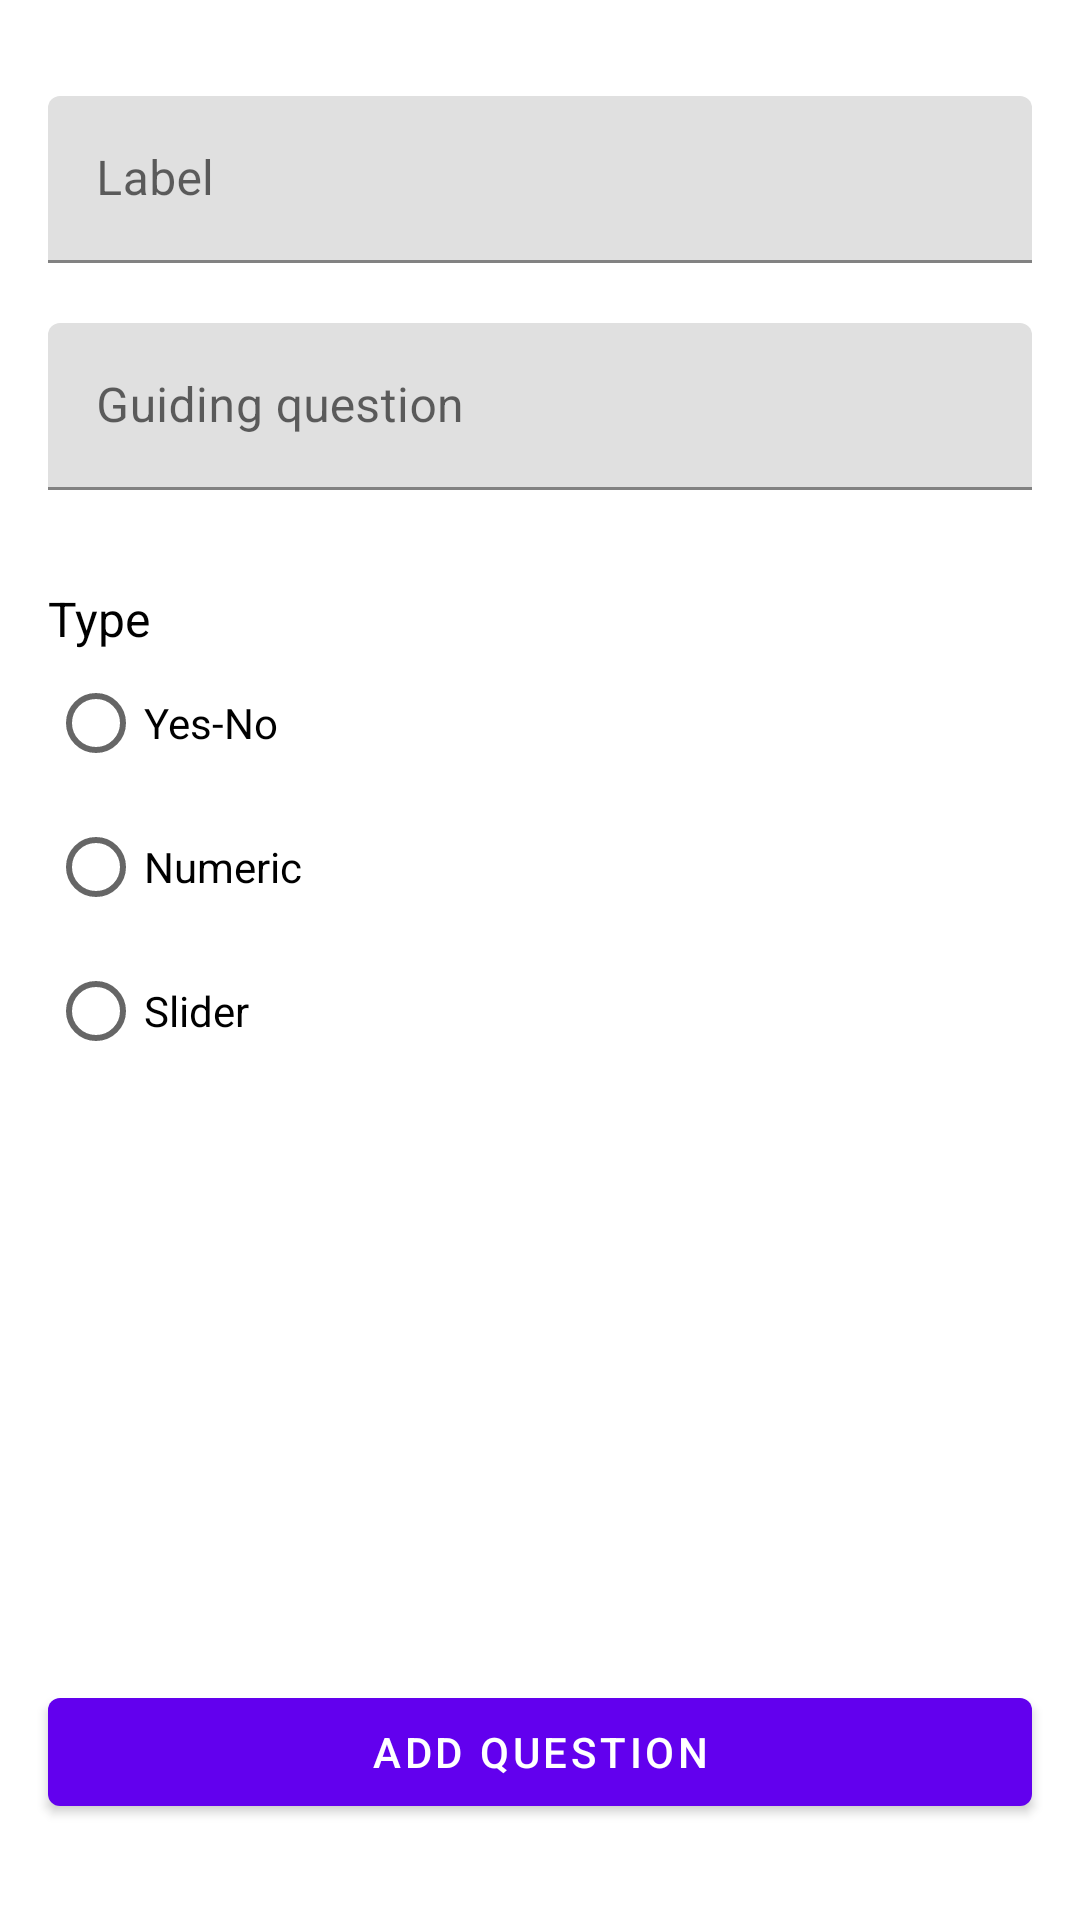

Here is an Android app screen rendered from its layout file. Give the layout XML and the strings, colors and styles it references.
<!-- AndroidManifest.xml: application theme Theme.Tracne -->
<!-- res/layout/fragment_add_question.xml -->
<?xml version="1.0" encoding="utf-8"?>
<androidx.core.widget.NestedScrollView xmlns:android="http://schemas.android.com/apk/res/android"
    xmlns:app="http://schemas.android.com/apk/res-auto"
    xmlns:tools="http://schemas.android.com/tools"
    android:layout_height="match_parent"
    android:layout_width="match_parent"
    android:fillViewport="true"
    >

    <androidx.constraintlayout.widget.ConstraintLayout
        android:layout_width="match_parent"
        android:layout_height="match_parent">

        <androidx.constraintlayout.widget.Guideline
            android:id="@+id/start_guide_add_question"
            android:layout_width="wrap_content"
            android:layout_height="wrap_content"
            android:orientation="vertical"
            app:layout_constraintGuide_begin="16dp" />

        <androidx.constraintlayout.widget.Guideline
            android:id="@+id/end_guide_add_question"
            android:layout_width="wrap_content"
            android:layout_height="wrap_content"
            android:orientation="vertical"
            app:layout_constraintGuide_end="16dp" />

        <com.google.android.material.textfield.TextInputLayout
            android:id="@+id/label_input_layout_add_question"
            android:layout_width="0dp"
            android:layout_height="wrap_content"
            android:layout_marginTop="32dp"
            app:layout_constraintEnd_toEndOf="@id/end_guide_add_question"
            app:layout_constraintStart_toStartOf="@id/start_guide_add_question"
            app:layout_constraintTop_toTopOf="parent">

            <com.google.android.material.textfield.TextInputEditText
                android:id="@+id/label_input_edit_text_add_question"
                android:layout_width="match_parent"
                android:layout_height="wrap_content"
                android:maxLength="20"
                android:hint="Label"
                android:inputType="textMultiLine" />

        </com.google.android.material.textfield.TextInputLayout>

        <com.google.android.material.textfield.TextInputLayout
            android:id="@+id/input_layout_add_question"
            android:layout_width="0dp"
            android:layout_height="wrap_content"
            android:layout_marginTop="20dp"
            app:layout_constraintEnd_toEndOf="@id/end_guide_add_question"
            app:layout_constraintStart_toStartOf="@id/start_guide_add_question"
            app:layout_constraintTop_toBottomOf="@id/label_input_layout_add_question">

            <com.google.android.material.textfield.TextInputEditText
                android:id="@+id/input_edit_text_add_question"
                android:layout_width="match_parent"
                android:layout_height="wrap_content"
                android:hint="Guiding question"
                android:inputType="textMultiLine" />

        </com.google.android.material.textfield.TextInputLayout>

        <TextView
            android:id="@+id/type_label_text_add_question"
            android:layout_width="0dp"
            android:layout_height="wrap_content"
            android:layout_marginTop="32dp"
            android:text="Type"
            android:textColor="@color/black"
            android:textSize="16sp"
            app:layout_constraintEnd_toEndOf="@id/end_guide_add_question"
            app:layout_constraintStart_toStartOf="@id/start_guide_add_question"
            app:layout_constraintTop_toBottomOf="@id/input_layout_add_question" />

        <RadioGroup
            android:id="@+id/type_radio_group_add_question"
            android:layout_width="0dp"
            android:layout_height="wrap_content"
            app:layout_constraintEnd_toEndOf="@id/end_guide_add_question"
            app:layout_constraintStart_toStartOf="@id/start_guide_add_question"
            app:layout_constraintTop_toBottomOf="@id/type_label_text_add_question">

            <RadioButton
                android:id="@+id/yes_no_radio_add_question"
                android:layout_width="match_parent"
                android:layout_height="wrap_content"
                android:text="Yes-No" />

            <RadioButton
                android:id="@+id/numeric_radio_add_question"
                android:layout_width="match_parent"
                android:layout_height="wrap_content"
                android:text="Numeric" />

            <RadioButton
                android:id="@+id/slider_radio_add_question"
                android:layout_width="match_parent"
                android:layout_height="wrap_content"
                android:text="Slider" />

        </RadioGroup>


        <com.google.android.material.textfield.TextInputLayout
            android:id="@+id/min_input_layout_add_question"
            android:layout_width="0dp"
            android:layout_height="wrap_content"
            android:layout_marginTop="20dp"
            android:layout_marginEnd="8dp"
            app:layout_constraintEnd_toStartOf="@id/max_input_layout_add_question"
            app:layout_constraintStart_toStartOf="@id/start_guide_add_question"
            app:layout_constraintTop_toBottomOf="@id/type_radio_group_add_question">

            <com.google.android.material.textfield.TextInputEditText
                android:id="@+id/min_input_edit_text_add_question"
                android:layout_width="match_parent"
                android:layout_height="wrap_content"
                android:hint="Min"
                android:inputType="number"
                android:text="0" />

        </com.google.android.material.textfield.TextInputLayout>


        <com.google.android.material.textfield.TextInputLayout
            android:id="@+id/max_input_layout_add_question"
            android:layout_width="0dp"
            android:layout_height="wrap_content"
            android:layout_marginStart="8dp"
            app:layout_constraintBaseline_toBaselineOf="@id/min_input_layout_add_question"
            app:layout_constraintEnd_toEndOf="@id/end_guide_add_question"
            app:layout_constraintStart_toEndOf="@id/min_input_layout_add_question">

            <com.google.android.material.textfield.TextInputEditText
                android:id="@+id/max_input_edit_text_add_question"
                android:layout_width="match_parent"
                android:layout_height="wrap_content"
                android:hint="Max"
                android:inputType="number"
                android:text="10" />

        </com.google.android.material.textfield.TextInputLayout>

        <androidx.constraintlayout.widget.Group
            android:id="@+id/min_max_group_add_question"
            android:layout_width="wrap_content"
            android:layout_height="wrap_content"
            android:visibility="gone"
            app:constraint_referenced_ids="min_input_layout_add_question,max_input_layout_add_question"
            tools:visibility="visible" />

        <com.google.android.material.button.MaterialButton
            android:id="@+id/submit_button_add_question"
            android:layout_width="0dp"
            android:layout_height="wrap_content"
            android:layout_marginTop="32dp"
            android:layout_marginBottom="32dp"
            android:text="Add question"
            app:layout_constraintBottom_toBottomOf="parent"
            app:layout_constraintEnd_toEndOf="@id/end_guide_add_question"
            app:layout_constraintStart_toStartOf="@id/start_guide_add_question"
            app:layout_constraintTop_toBottomOf="@id/min_input_layout_add_question"
            app:layout_constraintVertical_bias="1.0" />

    </androidx.constraintlayout.widget.ConstraintLayout>

</androidx.core.widget.NestedScrollView>
<!-- resources referenced by this layout -->
<resources>
  <color name="black">#FF000000</color>
  <style name="Theme.Tracne" parent="Theme.MaterialComponents.DayNight.DarkActionBar">
          
          <item name="colorPrimary">@color/purple_500</item>
          <item name="colorPrimaryVariant">@color/purple_700</item>
          <item name="colorOnPrimary">@color/white</item>
          
          <item name="colorSecondary">@color/teal_200</item>
          <item name="colorSecondaryVariant">@color/teal_700</item>
          <item name="colorOnSecondary">@color/black</item>
          
          <item name="android:statusBarColor" tools:targetApi="l">?attr/colorPrimaryVariant</item>
          
      </style>
  <color name="purple_500">#FF6200EE</color>
  <color name="purple_700">#FF3700B3</color>
  <color name="white">#FFFFFFFF</color>
  <color name="teal_200">#FF03DAC5</color>
  <color name="teal_700">#FF018786</color>
</resources>
